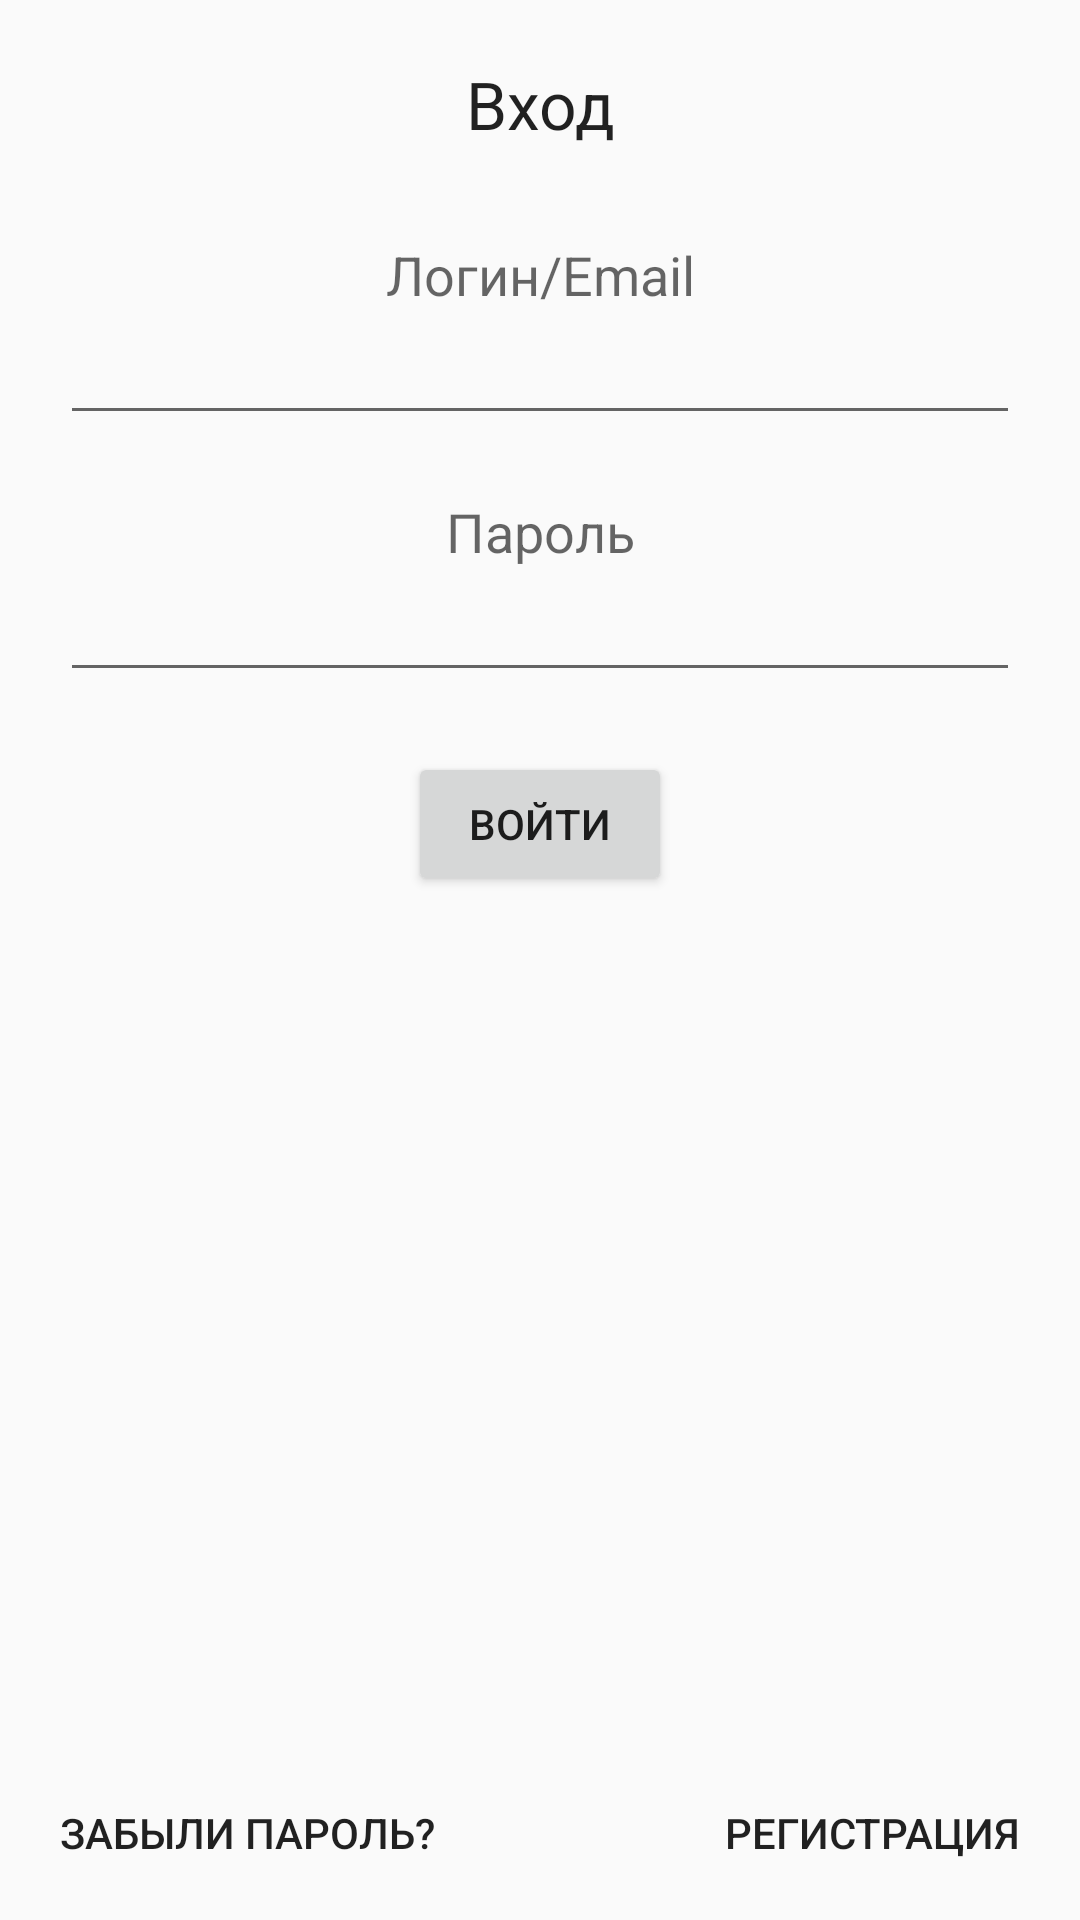

Android layout source for this screen:
<!-- AndroidManifest.xml: application theme AppTheme -->
<!-- res/layout/signin_layout.xml -->
<?xml version="1.0" encoding="utf-8"?>
<RelativeLayout xmlns:android="http://schemas.android.com/apk/res/android"
    android:layout_width="match_parent" android:layout_height="match_parent"
    android:paddingLeft="20dp"
    android:paddingTop="20dp"
    android:paddingRight="20dp"
    android:paddingBottom="5dp">

    <LinearLayout
        android:orientation="vertical"
        android:layout_width="match_parent"
        android:layout_height="wrap_content"
        android:id="@+id/linearLayout">

        <TextView
            android:layout_width="match_parent"
            android:layout_height="wrap_content"
            android:gravity="center"
            android:textAppearance="?android:attr/textAppearanceLarge"
            android:text="@string/signin_layout_lt_lb"
            android:layout_marginBottom="30dp" />

        <TextView
            android:layout_width="match_parent"
            android:layout_height="wrap_content"
            android:gravity="center"
            android:textAppearance="?android:attr/textAppearanceMedium"
            android:text="@string/signin_layout_login_lb" />

        <EditText
            android:layout_width="match_parent"
            android:layout_height="wrap_content"
            android:gravity="center"
            android:inputType="textPersonName"
            android:ems="10"
            android:id="@+id/loginTxt"
            android:layout_marginBottom="20dp" />

        <TextView
            android:layout_width="match_parent"
            android:layout_height="wrap_content"
            android:gravity="center"
            android:textAppearance="?android:attr/textAppearanceMedium"
            android:text="@string/signin_layout_password_lb" />

        <EditText
            android:layout_width="match_parent"
            android:layout_height="wrap_content"
            android:gravity="center"
            android:inputType="textPassword"
            android:ems="10"
            android:id="@+id/passwordTxt"
            android:layout_marginBottom="20dp" />

        <Button
            android:layout_width="wrap_content"
            android:layout_height="wrap_content"
            android:layout_gravity="center"
            android:text="@string/signin_layout_signin_btn"
            android:id="@+id/signinBtn" />
    </LinearLayout>

    <RelativeLayout
        android:layout_width="match_parent"
        android:layout_height="wrap_content"
        android:layout_alignParentBottom="true">
        <Button
            android:layout_width="wrap_content"
            android:layout_height="wrap_content"
            android:layout_alignParentLeft="true"
            android:background="@android:color/transparent"
            android:text="@string/signin_layout_forgot_password_btn"
            android:id="@+id/forgotPasswBtn" />
        <Button
            android:layout_width="wrap_content"
            android:layout_height="wrap_content"
            android:layout_alignParentRight="true"
            android:background="@android:color/transparent"
            android:text="@string/signin_layout_reg_btn"
            android:id="@+id/regBtn" />
        </RelativeLayout>


</RelativeLayout>
<!-- resources referenced by this layout -->
<resources>
  <string name="signin_layout_forgot_password_btn">Забыли пароль?</string>
  <string name="signin_layout_login_lb">Логин/Email</string>
  <string name="signin_layout_lt_lb">Вход</string>
  <string name="signin_layout_password_lb">Пароль</string>
  <string name="signin_layout_reg_btn">Регистрация</string>
  <string name="signin_layout_signin_btn">Войти</string>
  <style name="AppTheme" parent="Theme.AppCompat.Light.DarkActionBar">
          
      </style>
</resources>
